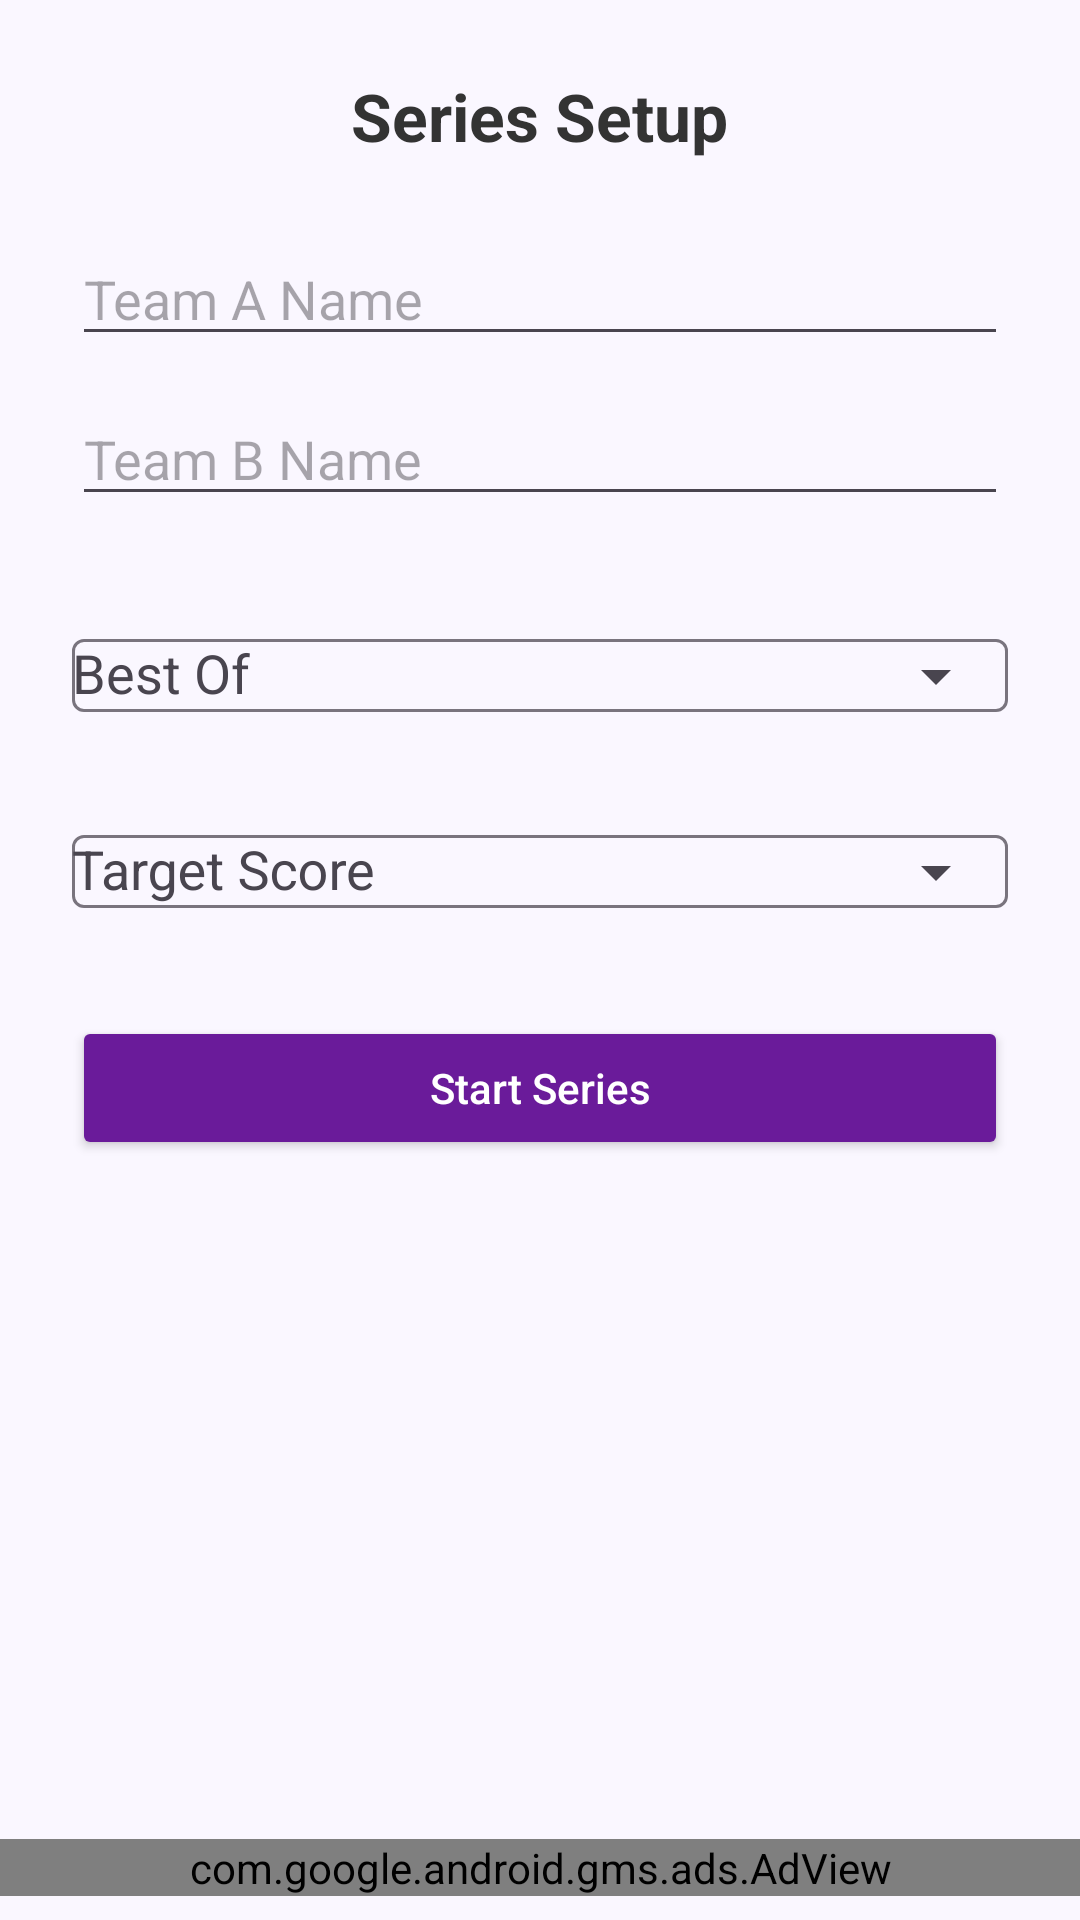

Write the Android layout XML for this screen, with the resource values it uses.
<!-- AndroidManifest.xml: application theme Theme.Apuntes -->
<!-- res/layout/activity_series_setup.xml -->
<?xml version="1.0" encoding="utf-8"?>
<LinearLayout xmlns:android="http://schemas.android.com/apk/res/android"
    xmlns:app="http://schemas.android.com/apk/res-auto"
    android:orientation="vertical"
    android:layout_width="match_parent"
    android:layout_height="match_parent"
    android:background="#FAF7FF">

    <ScrollView
        android:layout_width="match_parent"
        android:layout_height="0dp"
        android:layout_weight="1"
        android:padding="24dp">

        <LinearLayout
            android:orientation="vertical"
            android:layout_width="match_parent"
            android:layout_height="wrap_content"
            android:gravity="center_horizontal">

            <TextView
                android:text="Series Setup"
                android:textSize="22sp"
                android:textStyle="bold"
                android:textColor="#333"
                android:layout_marginBottom="24dp"
                android:layout_width="wrap_content"
                android:layout_height="wrap_content" />

            
            <EditText
                android:id="@+id/etTeamA"
                android:hint="Team A Name"
                android:layout_width="match_parent"
                android:layout_height="wrap_content"
                android:inputType="textPersonName"
                android:layout_marginBottom="12dp" />

            
            <EditText
                android:id="@+id/etTeamB"
                android:hint="Team B Name"
                android:layout_width="match_parent"
                android:layout_height="wrap_content"
                android:inputType="textPersonName"
                android:layout_marginBottom="24dp" />

            
            <com.google.android.material.textfield.TextInputLayout
                android:layout_width="match_parent"
                android:layout_height="wrap_content"
                android:layout_marginBottom="12dp"
                app:endIconMode="dropdown_menu">

                <AutoCompleteTextView
                    android:id="@+id/actvBestOf"
                    android:hint="Best Of"
                    android:inputType="none"
                    android:focusable="false"
                    android:layout_width="match_parent"
                    android:layout_height="wrap_content" />
            </com.google.android.material.textfield.TextInputLayout>

            
            <com.google.android.material.textfield.TextInputLayout
                android:layout_width="match_parent"
                android:layout_height="wrap_content"
                android:layout_marginBottom="24dp"
                app:endIconMode="dropdown_menu">

                <AutoCompleteTextView
                    android:id="@+id/actvTarget"
                    android:hint="Target Score"
                    android:inputType="none"
                    android:focusable="false"
                    android:layout_width="match_parent"
                    android:layout_height="wrap_content" />
            </com.google.android.material.textfield.TextInputLayout>

            
            <Button
                android:id="@+id/btnStartSeries"
                android:text="Start Series"
                android:textAllCaps="false"
                android:backgroundTint="#6A1B9A"
                android:textColor="@android:color/white"
                android:layout_width="match_parent"
                android:layout_height="wrap_content" />

        </LinearLayout>
    </ScrollView>

    
    <com.google.android.gms.ads.AdView
        android:id="@+id/adViewBanner"
        android:layout_width="match_parent"
        android:layout_height="wrap_content"
        android:layout_gravity="center_horizontal"
        android:layout_marginTop="8dp"
        android:layout_marginBottom="8dp"
        app:adSize="BANNER"
        app:adUnitId="ca-app-pub-8197142441567841/9249262106"
        app:layout_constraintBottom_toBottomOf="parent"
        app:layout_constraintStart_toStartOf="parent"
        app:layout_constraintEnd_toEndOf="parent" />
</LinearLayout>
<!-- resources referenced by this layout -->
<resources>
  <style name="Theme.Apuntes" parent="Theme.Material3.DayNight.NoActionBar" />
</resources>
